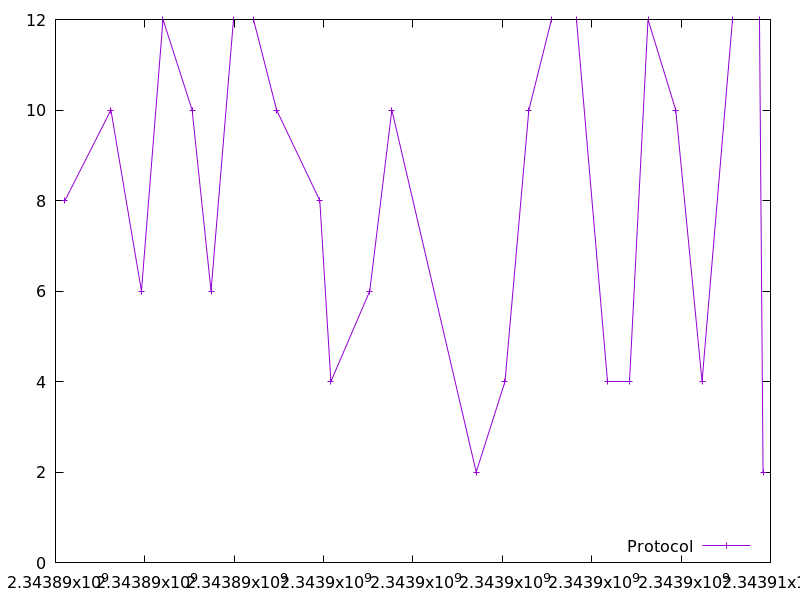

The file beside this chart, header and first rows:
2343890211.39067, 8.0
2343891240, 10.0
2343891923, 6.0
2343892406, 12.0
2343893057, 10.0
2343893481, 6.0
2343893992, 12.0
2343894431, 12.0
2343894948, 10.0
2343895915, 8.0
2343896163, 4.0
2343897033, 6.0
2343897527, 10.0
2343899415, 2.0
2343900059, 4.0
2343900593, 10.0
2343901106, 12.0
2343901650, 12.0
2343902344, 4.0
2343902842, 4.0
2343903260, 12.0
2343903881, 10.0
2343904470, 4.0
2343905161, 12.0
2343905758, 12.0
2343905834, 2.0
